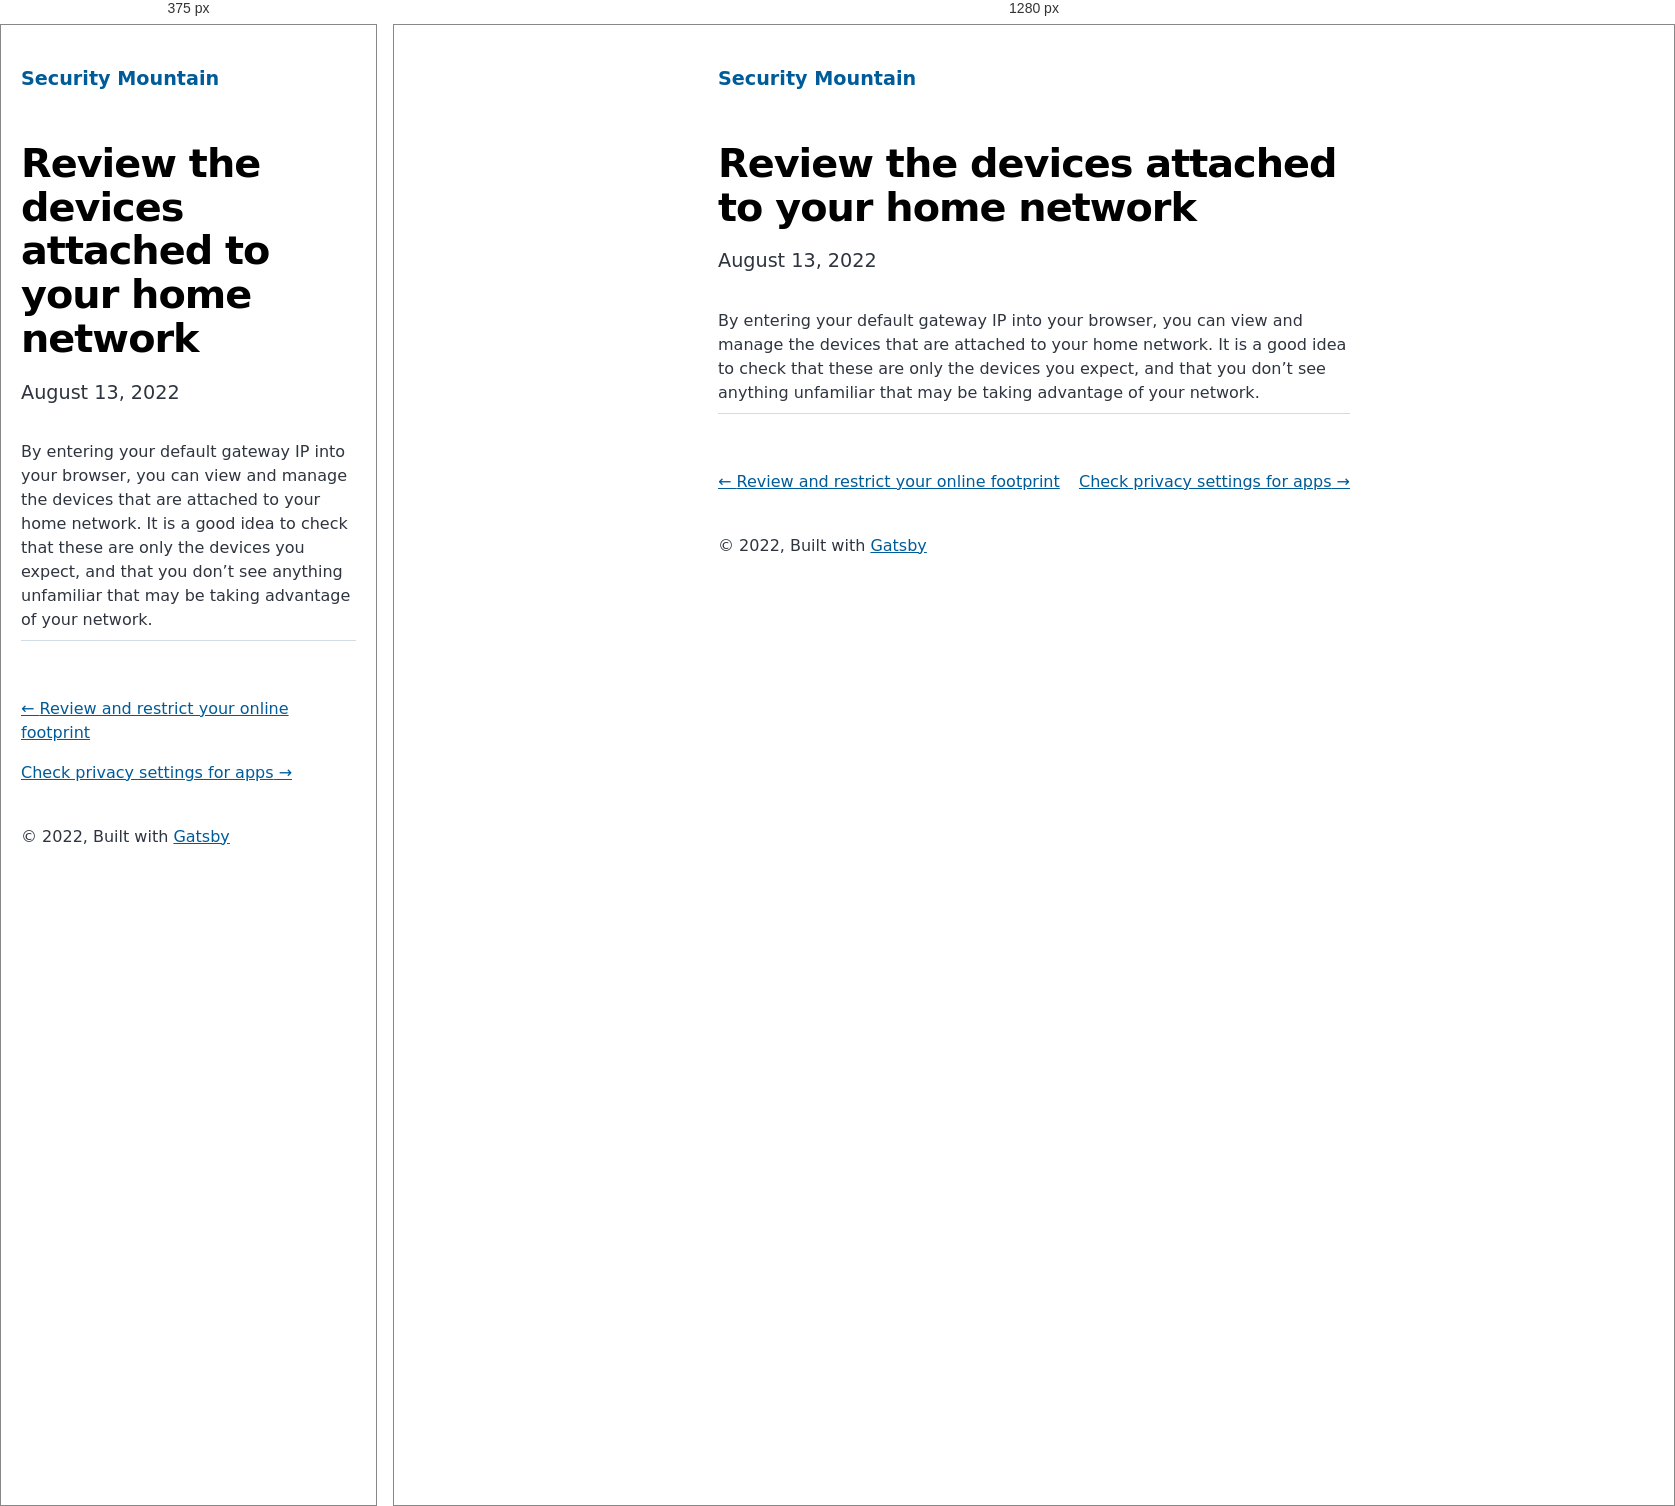
Rendered at 375 px and 1280 px, left to right.

<!-- file: index.html -->
<!DOCTYPE html><html lang="en"><head><meta charSet="utf-8"/><meta http-equiv="x-ua-compatible" content="ie=edge"/><meta name="viewport" content="width=device-width, initial-scale=1, shrink-to-fit=no"/><meta name="generator" content="Gatsby 4.20.0"/><meta name="description" content="By entering your default gateway IP into your browser, you can view and manage the devices that are attached to your home network. It is a good idea to check that these are only the devices you expect, and that you don’t see anything unfamiliar that may be taking advantage of your network." data-gatsby-head="true"/><meta property="og:title" content="Review the devices attached to your home network" data-gatsby-head="true"/><meta property="og:description" content="By entering your default gateway IP into your browser, you can view and manage the devices that are attached to your home network. It is a good idea to check that these are only the devices you expect, and that you don’t see anything unfamiliar that may be taking advantage of your network." data-gatsby-head="true"/><meta property="og:type" content="website" data-gatsby-head="true"/><meta name="twitter:card" content="summary" data-gatsby-head="true"/><meta name="twitter:title" content="Review the devices attached to your home network" data-gatsby-head="true"/><meta name="twitter:description" content="By entering your default gateway IP into your browser, you can view and manage the devices that are attached to your home network. It is a good idea to check that these are only the devices you expect, and that you don’t see anything unfamiliar that may be taking advantage of your network." data-gatsby-head="true"/><style data-href="/styles.b276c6517d1fae048ef3.css" data-identity="gatsby-global-css">@font-face{font-display:swap;font-family:Montserrat;font-style:normal;font-weight:100;src:local("Montserrat Thin "),local("Montserrat-Thin"),url(/static/montserrat-latin-100-8d7d79679b70dbe27172b6460e7a7910.woff2) format("woff2"),url(/static/montserrat-latin-100-ec38980a9e0119a379e2a9b3dbb1901a.woff) format("woff")}@font-face{font-display:swap;font-family:Montserrat;font-style:italic;font-weight:100;src:local("Montserrat Thin italic"),local("Montserrat-Thinitalic"),url(/static/montserrat-latin-100italic-e279051046ba1286706adc886cf1c96b.woff2) format("woff2"),url(/static/montserrat-latin-100italic-3b325a3173c8207435cd1b76e19bf501.woff) format("woff")}@font-face{font-display:swap;font-family:Montserrat;font-style:normal;font-weight:200;src:local("Montserrat Extra Light "),local("Montserrat-Extra Light"),url(/static/montserrat-latin-200-9d266fbbfa6cab7009bd56003b1eeb67.woff2) format("woff2"),url(/static/montserrat-latin-200-2d8ba08717110d27122e54c34b8a5798.woff) format("woff")}@font-face{font-display:swap;font-family:Montserrat;font-style:italic;font-weight:200;src:local("Montserrat Extra Light italic"),local("Montserrat-Extra Lightitalic"),url(/static/montserrat-latin-200italic-6e5b3756583bb2263eb062eae992735e.woff2) format("woff2"),url(/static/montserrat-latin-200italic-a0d6f343e4b536c582926255367a57da.woff) format("woff")}@font-face{font-display:swap;font-family:Montserrat;font-style:normal;font-weight:300;src:local("Montserrat Light "),local("Montserrat-Light"),url(/static/montserrat-latin-300-00b3e893aab5a8fd632d6342eb72551a.woff2) format("woff2"),url(/static/montserrat-latin-300-ea303695ceab35f17e7d062f30e0173b.woff) format("woff")}@font-face{font-display:swap;font-family:Montserrat;font-style:italic;font-weight:300;src:local("Montserrat Light italic"),local("Montserrat-Lightitalic"),url(/static/montserrat-latin-300italic-56f34ea368f6aedf89583d444bbcb227.woff2) format("woff2"),url(/static/montserrat-latin-300italic-54b0bf2c8c4c12ffafd803be2466a790.woff) format("woff")}@font-face{font-display:swap;font-family:Montserrat;font-style:normal;font-weight:400;src:local("Montserrat Regular "),local("Montserrat-Regular"),url(/static/montserrat-latin-400-b71748ae4f80ec8c014def4c5fa8688b.woff2) format("woff2"),url(/static/montserrat-latin-400-0659a9f4e90db5cf51b50d005bff1e41.woff) format("woff")}@font-face{font-display:swap;font-family:Montserrat;font-style:italic;font-weight:400;src:local("Montserrat Regular italic"),local("Montserrat-Regularitalic"),url(/static/montserrat-latin-400italic-6eed6b4cbb809c6efc7aa7ddad6dbe3e.woff2) format("woff2"),url(/static/montserrat-latin-400italic-7583622cfde30ae49086d18447ab28e7.woff) format("woff")}@font-face{font-display:swap;font-family:Montserrat;font-style:normal;font-weight:500;src:local("Montserrat Medium "),local("Montserrat-Medium"),url(/static/montserrat-latin-500-091b209546e16313fd4f4fc36090c757.woff2) format("woff2"),url(/static/montserrat-latin-500-edd311588712a96bbf435fad264fff62.woff) format("woff")}@font-face{font-display:swap;font-family:Montserrat;font-style:italic;font-weight:500;src:local("Montserrat Medium italic"),local("Montserrat-Mediumitalic"),url(/static/montserrat-latin-500italic-c90ced68b46050061d1a41842d6dfb43.woff2) format("woff2"),url(/static/montserrat-latin-500italic-5146cbfe02b1deea5dffea27a5f2f998.woff) format("woff")}@font-face{font-display:swap;font-family:Montserrat;font-style:normal;font-weight:600;src:local("Montserrat SemiBold "),local("Montserrat-SemiBold"),url(/static/montserrat-latin-600-0480d2f8a71f38db8633b84d8722e0c2.woff2) format("woff2"),url(/static/montserrat-latin-600-b77863a375260a05dd13f86a1cee598f.woff) format("woff")}@font-face{font-display:swap;font-family:Montserrat;font-style:italic;font-weight:600;src:local("Montserrat SemiBold italic"),local("Montserrat-SemiBolditalic"),url(/static/montserrat-latin-600italic-cf46ffb11f3a60d7df0567f8851a1d00.woff2) format("woff2"),url(/static/montserrat-latin-600italic-c4fcfeeb057724724097167e57bd7801.woff) format("woff")}@font-face{font-display:swap;font-family:Montserrat;font-style:normal;font-weight:700;src:local("Montserrat Bold "),local("Montserrat-Bold"),url(/static/montserrat-latin-700-7dbcc8a5ea2289d83f657c25b4be6193.woff2) format("woff2"),url(/static/montserrat-latin-700-99271a835e1cae8c76ef8bba99a8cc4e.woff) format("woff")}@font-face{font-display:swap;font-family:Montserrat;font-style:italic;font-weight:700;src:local("Montserrat Bold italic"),local("Montserrat-Bolditalic"),url(/static/montserrat-latin-700italic-c41ad6bdb4bd504a843d546d0a47958d.woff2) format("woff2"),url(/static/montserrat-latin-700italic-6779372f04095051c62ed36bc1dcc142.woff) format("woff")}@font-face{font-display:swap;font-family:Montserrat;font-style:normal;font-weight:800;src:local("Montserrat ExtraBold "),local("Montserrat-ExtraBold"),url(/static/montserrat-latin-800-db9a3e0ba7eaea32e5f55328ace6cf23.woff2) format("woff2"),url(/static/montserrat-latin-800-4e3c615967a2360f5db87d2f0fd2456f.woff) format("woff")}@font-face{font-display:swap;font-family:Montserrat;font-style:italic;font-weight:800;src:local("Montserrat ExtraBold italic"),local("Montserrat-ExtraBolditalic"),url(/static/montserrat-latin-800italic-bf45bfa14805969eda318973947bc42b.woff2) format("woff2"),url(/static/montserrat-latin-800italic-fe82abb0bcede51bf724254878e0c374.woff) format("woff")}@font-face{font-display:swap;font-family:Montserrat;font-style:normal;font-weight:900;src:local("Montserrat Black "),local("Montserrat-Black"),url(/static/montserrat-latin-900-e66c7edc609e24bacbb705175669d814.woff2) format("woff2"),url(/static/montserrat-latin-900-8211f418baeb8ec880b80ba3c682f957.woff) format("woff")}@font-face{font-display:swap;font-family:Montserrat;font-style:italic;font-weight:900;src:local("Montserrat Black italic"),local("Montserrat-Blackitalic"),url(/static/montserrat-latin-900italic-4454c775e48152c1a72510ceed3603e2.woff2) format("woff2"),url(/static/montserrat-latin-900italic-efcaa0f6a82ee0640b83a0916e6e8d68.woff) format("woff")}@font-face{font-display:swap;font-family:Merriweather;font-style:normal;font-weight:300;src:local("Merriweather Light "),local("Merriweather-Light"),url(/static/merriweather-latin-300-fc117160c69a8ea0851b26dd14748ee4.woff2) format("woff2"),url(/static/merriweather-latin-300-58b18067ebbd21fda77b67e73c241d3b.woff) format("woff")}@font-face{font-display:swap;font-family:Merriweather;font-style:italic;font-weight:300;src:local("Merriweather Light italic"),local("Merriweather-Lightitalic"),url(/static/merriweather-latin-300italic-fe29961474f8dbf77c0aa7b9a629e4bc.woff2) format("woff2"),url(/static/merriweather-latin-300italic-23c3f1f88683618a4fb8d265d33d383a.woff) format("woff")}@font-face{font-display:swap;font-family:Merriweather;font-style:normal;font-weight:400;src:local("Merriweather Regular "),local("Merriweather-Regular"),url(/static/merriweather-latin-400-d9479e8023bef9cbd9bf8d6eabd6bf36.woff2) format("woff2"),url(/static/merriweather-latin-400-040426f99ff6e00b86506452e0d1f10b.woff) format("woff")}@font-face{font-display:swap;font-family:Merriweather;font-style:italic;font-weight:400;src:local("Merriweather Regular italic"),local("Merriweather-Regularitalic"),url(/static/merriweather-latin-400italic-2de7bfeaf08fb03d4315d49947f062f7.woff2) format("woff2"),url(/static/merriweather-latin-400italic-79db67aca65f5285964ab332bd65f451.woff) format("woff")}@font-face{font-display:swap;font-family:Merriweather;font-style:normal;font-weight:700;src:local("Merriweather Bold "),local("Merriweather-Bold"),url(/static/merriweather-latin-700-4b08e01d805fa35d7bf777f1b24314ae.woff2) format("woff2"),url(/static/merriweather-latin-700-22fb8afba4ab1f093b6ef9e28a9b6e92.woff) format("woff")}@font-face{font-display:swap;font-family:Merriweather;font-style:italic;font-weight:700;src:local("Merriweather Bold italic"),local("Merriweather-Bolditalic"),url(/static/merriweather-latin-700italic-cd92541b177652fffb6e3b952f1c33f1.woff2) format("woff2"),url(/static/merriweather-latin-700italic-f87f3d87cea0dd0979bfc8ac9ea90243.woff) format("woff")}@font-face{font-display:swap;font-family:Merriweather;font-style:normal;font-weight:900;src:local("Merriweather Black "),local("Merriweather-Black"),url(/static/merriweather-latin-900-f813fc6a4bee46eda5224ac7ebf1b7be.woff2) format("woff2"),url(/static/merriweather-latin-900-5d4e42cb44410674acd99153d57df032.woff) format("woff")}@font-face{font-display:swap;font-family:Merriweather;font-style:italic;font-weight:900;src:local("Merriweather Black italic"),local("Merriweather-Blackitalic"),url(/static/merriweather-latin-900italic-b7901d85486871c1779c0e93ddd85656.woff2) format("woff2"),url(/static/merriweather-latin-900italic-9647f9fdab98756989a8a5550eb205c3.woff) format("woff")}


/*! normalize.css v8.0.1 | MIT License | github.com/necolas/normalize.css */html{-webkit-text-size-adjust:100%;line-height:1.15}body{margin:0}main{display:block}h1{font-size:2em;margin:.67em 0}hr{box-sizing:content-box;height:0;overflow:visible}pre{font-family:monospace,monospace;font-size:1em}a{background-color:transparent}abbr[title]{border-bottom:none;text-decoration:underline;-webkit-text-decoration:underline dotted;text-decoration:underline dotted}b,strong{font-weight:bolder}code,kbd,samp{font-family:monospace,monospace;font-size:1em}small{font-size:80%}sub,sup{font-size:75%;line-height:0;position:relative;vertical-align:baseline}sub{bottom:-.25em}sup{top:-.5em}img{border-style:none}button,input,optgroup,select,textarea{font-family:inherit;font-size:100%;line-height:1.15;margin:0}button,input{overflow:visible}button,select{text-transform:none}[type=button],[type=reset],[type=submit],button{-webkit-appearance:button}[type=button]::-moz-focus-inner,[type=reset]::-moz-focus-inner,[type=submit]::-moz-focus-inner,button::-moz-focus-inner{border-style:none;padding:0}[type=button]:-moz-focusring,[type=reset]:-moz-focusring,[type=submit]:-moz-focusring,button:-moz-focusring{outline:1px dotted ButtonText}fieldset{padding:.35em .75em .625em}legend{box-sizing:border-box;color:inherit;display:table;max-width:100%;padding:0;white-space:normal}progress{vertical-align:baseline}textarea{overflow:auto}[type=checkbox],[type=radio]{box-sizing:border-box;padding:0}[type=number]::-webkit-inner-spin-button,[type=number]::-webkit-outer-spin-button{height:auto}[type=search]{-webkit-appearance:textfield;outline-offset:-2px}[type=search]::-webkit-search-decoration{-webkit-appearance:none}::-webkit-file-upload-button{-webkit-appearance:button;font:inherit}details{display:block}summary{display:list-item}[hidden]{display:none}:root{--maxWidth-none:"none";--maxWidth-xs:20rem;--maxWidth-sm:24rem;--maxWidth-md:28rem;--maxWidth-lg:32rem;--maxWidth-xl:36rem;--maxWidth-2xl:42rem;--maxWidth-3xl:48rem;--maxWidth-4xl:56rem;--maxWidth-full:"100%";--maxWidth-wrapper:var(--maxWidth-2xl);--spacing-px:"1px";--spacing-0:0;--spacing-1:0.25rem;--spacing-2:0.5rem;--spacing-3:0.75rem;--spacing-4:1rem;--spacing-5:1.25rem;--spacing-6:1.5rem;--spacing-8:2rem;--spacing-10:2.5rem;--spacing-12:3rem;--spacing-16:4rem;--spacing-20:5rem;--spacing-24:6rem;--spacing-32:8rem;--fontFamily-sans:Montserrat,system-ui,-apple-system,BlinkMacSystemFont,"Segoe UI",Roboto,"Helvetica Neue",Arial,"Noto Sans",sans-serif,"Apple Color Emoji","Segoe UI Emoji","Segoe UI Symbol","Noto Color Emoji";--fontFamily-serif:"Merriweather","Georgia",Cambria,"Times New Roman",Times,serif;--font-body:var(--fontFamily-sans);--font-heading:var(--fontFamily-sans);--fontWeight-normal:400;--fontWeight-medium:500;--fontWeight-semibold:600;--fontWeight-bold:700;--fontWeight-extrabold:800;--fontWeight-black:900;--fontSize-root:16px;--lineHeight-none:1;--lineHeight-tight:1.1;--lineHeight-normal:1.5;--lineHeight-relaxed:1.625;--fontSize-0:0.833rem;--fontSize-1:1rem;--fontSize-2:1.2rem;--fontSize-3:1.44rem;--fontSize-4:1.728rem;--fontSize-5:2.074rem;--fontSize-6:2.488rem;--fontSize-7:2.986rem;--color-primary:#005b99;--color-text:#2e353f;--color-text-light:#4f5969;--color-heading:#1a202c;--color-heading-black:#000;--color-accent:#d1dce5}*,:after,:before{box-sizing:border-box}html{-webkit-font-smoothing:antialiased;-moz-osx-font-smoothing:grayscale;font-size:var(--fontSize-root);line-height:var(--lineHeight-normal)}body{color:var(--color-text);font-family:var(--font-body);font-size:var(--fontSize-1)}footer{padding:var(--spacing-6) var(--spacing-0)}hr{background:var(--color-accent);border:0;height:1px}h1,h2,h3,h4,h5,h6{font-family:var(--font-heading);letter-spacing:-.025em;line-height:var(--lineHeight-tight);margin-bottom:var(--spacing-6);margin-top:var(--spacing-12)}h2,h3,h4,h5,h6{color:var(--color-heading);font-weight:var(--fontWeight-bold)}h1{color:var(--color-heading-black);font-size:var(--fontSize-6);font-weight:var(--fontWeight-black)}h2{font-size:var(--fontSize-5)}h3{font-size:var(--fontSize-4)}h4{font-size:var(--fontSize-3)}h5{font-size:var(--fontSize-2)}h6{font-size:var(--fontSize-1)}h1>a,h2>a,h3>a,h4>a,h5>a,h6>a{color:inherit;text-decoration:none}p{--baseline-multiplier:0.179;--x-height-multiplier:0.35;line-height:var(--lineHeight-relaxed);margin:var(--spacing-0) var(--spacing-0) var(--spacing-8) var(--spacing-0)}ol,p,ul{padding:var(--spacing-0)}ol,ul{list-style-image:none;list-style-position:outside;margin-bottom:var(--spacing-8);margin-left:var(--spacing-0);margin-right:var(--spacing-0)}ol li,ul li{padding-left:var(--spacing-0)}li>p,ol li,ul li{margin-bottom:calc(var(--spacing-8)/2)}li :last-child{margin-bottom:var(--spacing-0)}li>ul{margin-left:var(--spacing-8);margin-top:calc(var(--spacing-8)/2)}blockquote{border-left:var(--spacing-1) solid var(--color-primary);color:var(--color-text-light);font-size:var(--fontSize-2);font-style:italic;margin-bottom:var(--spacing-8);margin-left:calc(var(--spacing-6)*-1);margin-right:var(--spacing-8);padding:var(--spacing-0) var(--spacing-0) var(--spacing-0) var(--spacing-6)}blockquote>:last-child{margin-bottom:var(--spacing-0)}blockquote>ol,blockquote>ul{list-style-position:inside}table{border-collapse:collapse;border-spacing:.25rem;margin-bottom:var(--spacing-8);width:100%}table thead tr th{border-bottom:1px solid var(--color-accent)}a{color:var(--color-primary)}a:focus,a:hover{text-decoration:none}.global-wrapper{margin:var(--spacing-0) auto;max-width:var(--maxWidth-wrapper);padding:var(--spacing-10) var(--spacing-5)}.global-header{margin-bottom:var(--spacing-12)}.main-heading{font-size:var(--fontSize-7);margin:0}.post-list-item{margin-bottom:var(--spacing-8);margin-top:var(--spacing-8)}.post-list-item p{margin-bottom:var(--spacing-0)}.post-list-item h2{color:var(--color-primary);font-size:var(--fontSize-4);margin-bottom:var(--spacing-2);margin-top:var(--spacing-0)}.post-list-item header{margin-bottom:var(--spacing-4)}.header-link-home{font-family:var(--font-heading);font-size:var(--fontSize-2);font-weight:var(--fontWeight-bold);text-decoration:none}.blog-post header h1{margin:var(--spacing-0) var(--spacing-0) var(--spacing-4) var(--spacing-0)}.blog-post header p{font-family:var(--font-heading);font-size:var(--fontSize-2)}.blog-post-nav ul{margin:var(--spacing-0)}.gatsby-highlight{margin-bottom:var(--spacing-8)}@media(max-width:42rem){blockquote{margin-left:var(--spacing-0);padding:var(--spacing-0) var(--spacing-0) var(--spacing-0) var(--spacing-4)}ol,ul{list-style-position:inside}}.body-full-screen-wrapper{height:100vh;width:100vw}.welcomeWrapper{background-image:url(/static/background-4c422d0a528df0372379bfeaad3b7115.jpg);background-repeat:no-repeat;background-size:cover;height:100%;width:100%}.welcomeWrapper .modalWelcome{align-items:center;background:#fff;background-color:#fff;border-radius:.5em;box-shadow:0 10px 20px rgba(0,0,0,.2);color:#6b7280;display:flex;flex-direction:column;font-weight:400;height:60%;justify-content:space-evenly;left:50%;line-height:1.4;min-width:300px;position:absolute;top:50%;-webkit-transform:translate(-50%,-50%);transform:translate(-50%,-50%);width:50%}.welcomeWrapper .modalFooter{align-items:center;display:flex;flex-direction:column;justify-content:flex-end;width:100%}.welcomeWrapper .logoheader{padding:10px;width:80%}.welcomeWrapper .qtext{color:#111827;font-size:20px;font-weight:900;line-height:normal;text-align:center}.welcomeWrapper .options{display:flex;gap:20px;padding:10px;width:90%}.welcomeWrapper .btnTile{align-items:center;border:none;border-radius:10px;color:#fff;display:flex;flex-direction:column;flex-grow:1;font-size:18pt;font-weight:700;gap:10px;height:154px;justify-content:center;text-decoration:none}.welcomeWrapper .btnTile i{font-size:24pt}.welcomeWrapper .btnTile p{line-height:1;margin:0;padding:0 20px}.welcomeWrapper .btnPersonal{background:#85d988}.welcomeWrapper .btnBusiness{background:#88afdf}.welcomeWrapper .btnPersonal:hover{background-color:#7bbd7d}.welcomeWrapper .btnBusiness:hover{background-color:#88a2df}code[class*=language-],pre[class*=language-]{word-wrap:normal;background:none;color:#000;font-family:Consolas,Monaco,Andale Mono,Ubuntu Mono,monospace;font-size:1em;-webkit-hyphens:none;hyphens:none;line-height:1.5;-o-tab-size:4;tab-size:4;text-align:left;text-shadow:0 1px #fff;white-space:pre;word-break:normal;word-spacing:normal}code[class*=language-] ::selection,code[class*=language-]::selection,pre[class*=language-] ::selection,pre[class*=language-]::selection{background:#b3d4fc;text-shadow:none}@media print{code[class*=language-],pre[class*=language-]{text-shadow:none}}pre[class*=language-]{margin:.5em 0;overflow:auto;padding:1em}:not(pre)>code[class*=language-],pre[class*=language-]{background:#f5f2f0}:not(pre)>code[class*=language-]{border-radius:.3em;padding:.1em;white-space:normal}.token.cdata,.token.comment,.token.doctype,.token.prolog{color:#708090}.token.punctuation{color:#999}.token.namespace{opacity:.7}.token.boolean,.token.constant,.token.deleted,.token.number,.token.property,.token.symbol,.token.tag{color:#905}.token.attr-name,.token.builtin,.token.char,.token.inserted,.token.selector,.token.string{color:#690}.language-css .token.string,.style .token.string,.token.entity,.token.operator,.token.url{background:hsla(0,0%,100%,.5);color:#9a6e3a}.token.atrule,.token.attr-value,.token.keyword{color:#07a}.token.class-name,.token.function{color:#dd4a68}.token.important,.token.regex,.token.variable{color:#e90}.token.bold,.token.important{font-weight:700}.token.italic{font-style:italic}.token.entity{cursor:help}</style><title data-gatsby-head="true">Review the devices attached to your home network | Security Mountain</title><link rel="stylesheet" type="text/css" href="https://cdnjs.cloudflare.com/ajax/libs/font-awesome/6.1.2/css/all.min.css" data-gatsby-head="true"/><link rel="alternate" type="application/rss+xml" title="Security Mountain RSS Feed" href="/rss.xml"/></head><body><div id="___gatsby"><div style="outline:none" tabindex="-1" id="gatsby-focus-wrapper"><div class="global-wrapper" data-is-root-path="false"><header class="global-header"><a class="header-link-home" href="/">Security Mountain</a></header><main><article class="blog-post" itemscope="" itemType="http://schema.org/Article"><header><h1 itemProp="headline">Review the devices attached to your home network</h1><p>August 13, 2022</p></header><section itemProp="articleBody">By entering your default gateway IP into your browser, you can view and manage the devices that are attached to your home network. It is a good idea to check that these are only the devices you expect, and that you don’t see anything unfamiliar that may be taking advantage of your network.</section><hr/><footer></footer></article><nav class="blog-post-nav"><ul style="display:flex;flex-wrap:wrap;justify-content:space-between;list-style:none;padding:0"><li><a rel="prev" href="/individual/review-digital-footprint/">← <!-- -->Review and restrict your online footprint</a></li><li><a rel="next" href="/individual/review-privacy-settings/">Check privacy settings for apps<!-- --> →</a></li></ul></nav></main><footer>© <!-- -->2022<!-- -->, Built with<!-- --> <a href="https://www.gatsbyjs.com">Gatsby</a></footer></div></div><div id="gatsby-announcer" style="position:absolute;top:0;width:1px;height:1px;padding:0;overflow:hidden;clip:rect(0, 0, 0, 0);white-space:nowrap;border:0" aria-live="assertive" aria-atomic="true"></div></div><script id="gatsby-script-loader">/*<![CDATA[*/window.pagePath="/individual/review-network-connections/";window.___webpackCompilationHash="32d50cbf0f6a358f7d03";/*]]>*/</script><script id="gatsby-chunk-mapping">/*<![CDATA[*/window.___chunkMapping={"polyfill":["/polyfill-afa68794cf9a69af341a.js"],"app":["/app-e2b6fcbee1fd0f473527.js"],"component---src-pages-404-js":["/component---src-pages-404-js-e2d375682193ebb54a16.js"],"component---src-pages-business-js":["/component---src-pages-business-js-97221986565ec097dae3.js"],"component---src-pages-index-js":["/component---src-pages-index-js-36e9c723b015ecd5d7e9.js"],"component---src-pages-individual-js":["/component---src-pages-individual-js-f9f080c9aaaa2d5ff2d7.js"],"component---src-templates-blog-post-js":["/component---src-templates-blog-post-js-4a219f53f7469e9bab62.js"]};/*]]>*/</script><script src="/polyfill-afa68794cf9a69af341a.js" nomodule=""></script><script src="/app-e2b6fcbee1fd0f473527.js" async=""></script><script src="/framework-0ff3ad83d0d20e5cd061.js" async=""></script><script src="/webpack-runtime-882647525e0c1c370994.js" async=""></script></body></html>